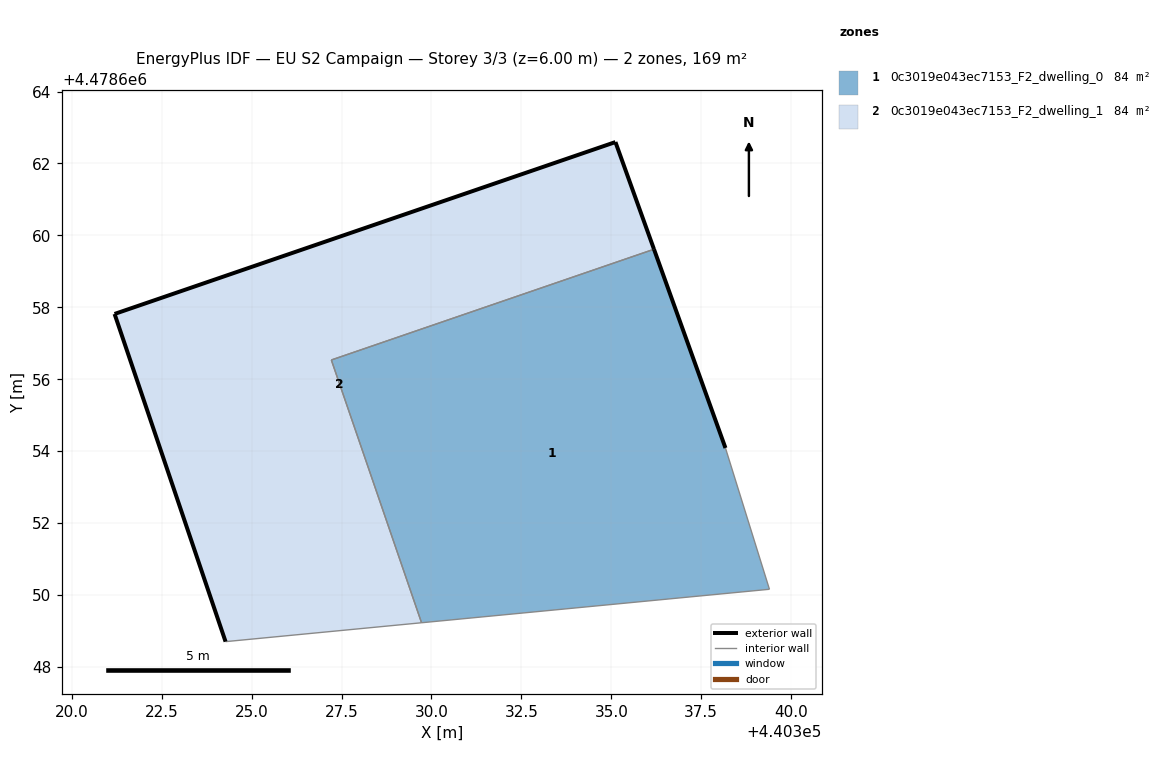
=== STOREY PLAN SPEC (per zone: floor XY polygon, exterior-wall plan segments, windows/doors) ===
zone 1: 0c3019e043ec7153_F2_dwelling_0  (84.4 m²)
  floor: (440339.40, 4478650.16) (440338.17, 4478654.09) (440336.19, 4478659.62) (440327.22, 4478656.54) (440329.72, 4478649.23)
  exterior wall: (440336.19, 4478659.62) – (440338.17, 4478654.09)  [5.9 m]
  interior walls: 4
zone 2: 0c3019e043ec7153_F2_dwelling_1  (84.4 m²)
  floor: (440329.72, 4478649.23) (440327.22, 4478656.54) (440336.19, 4478659.62) (440335.12, 4478662.59) (440321.19, 4478657.82) (440324.28, 4478648.71)
  exterior wall: (440324.28, 4478648.71) – (440321.19, 4478657.82)  [9.6 m]
  exterior wall: (440321.19, 4478657.82) – (440335.12, 4478662.59)  [14.7 m]
  exterior wall: (440335.12, 4478662.59) – (440336.19, 4478659.62)  [3.2 m]
  interior walls: 3

=== DERIVED (storey summary) ===
Building: EU S2 Campaign
Storey: 3 of 3  (floor level z = 6.00 m)
Storey gross floor area: 168.7 m²
Zones on this storey: 2
  - 0c3019e043ec7153_F2_dwelling_0: floor 84.4 m²; exterior wall 5.9 m (17.6 m²); WWR 0.0%
  - 0c3019e043ec7153_F2_dwelling_1: floor 84.4 m²; exterior wall 27.5 m (82.5 m²); WWR 0.0%
Zone adjacency (shared interzone walls):
  - 0c3019e043ec7153_F2_dwelling_0 ↔ 0c3019e043ec7153_F2_dwelling_1